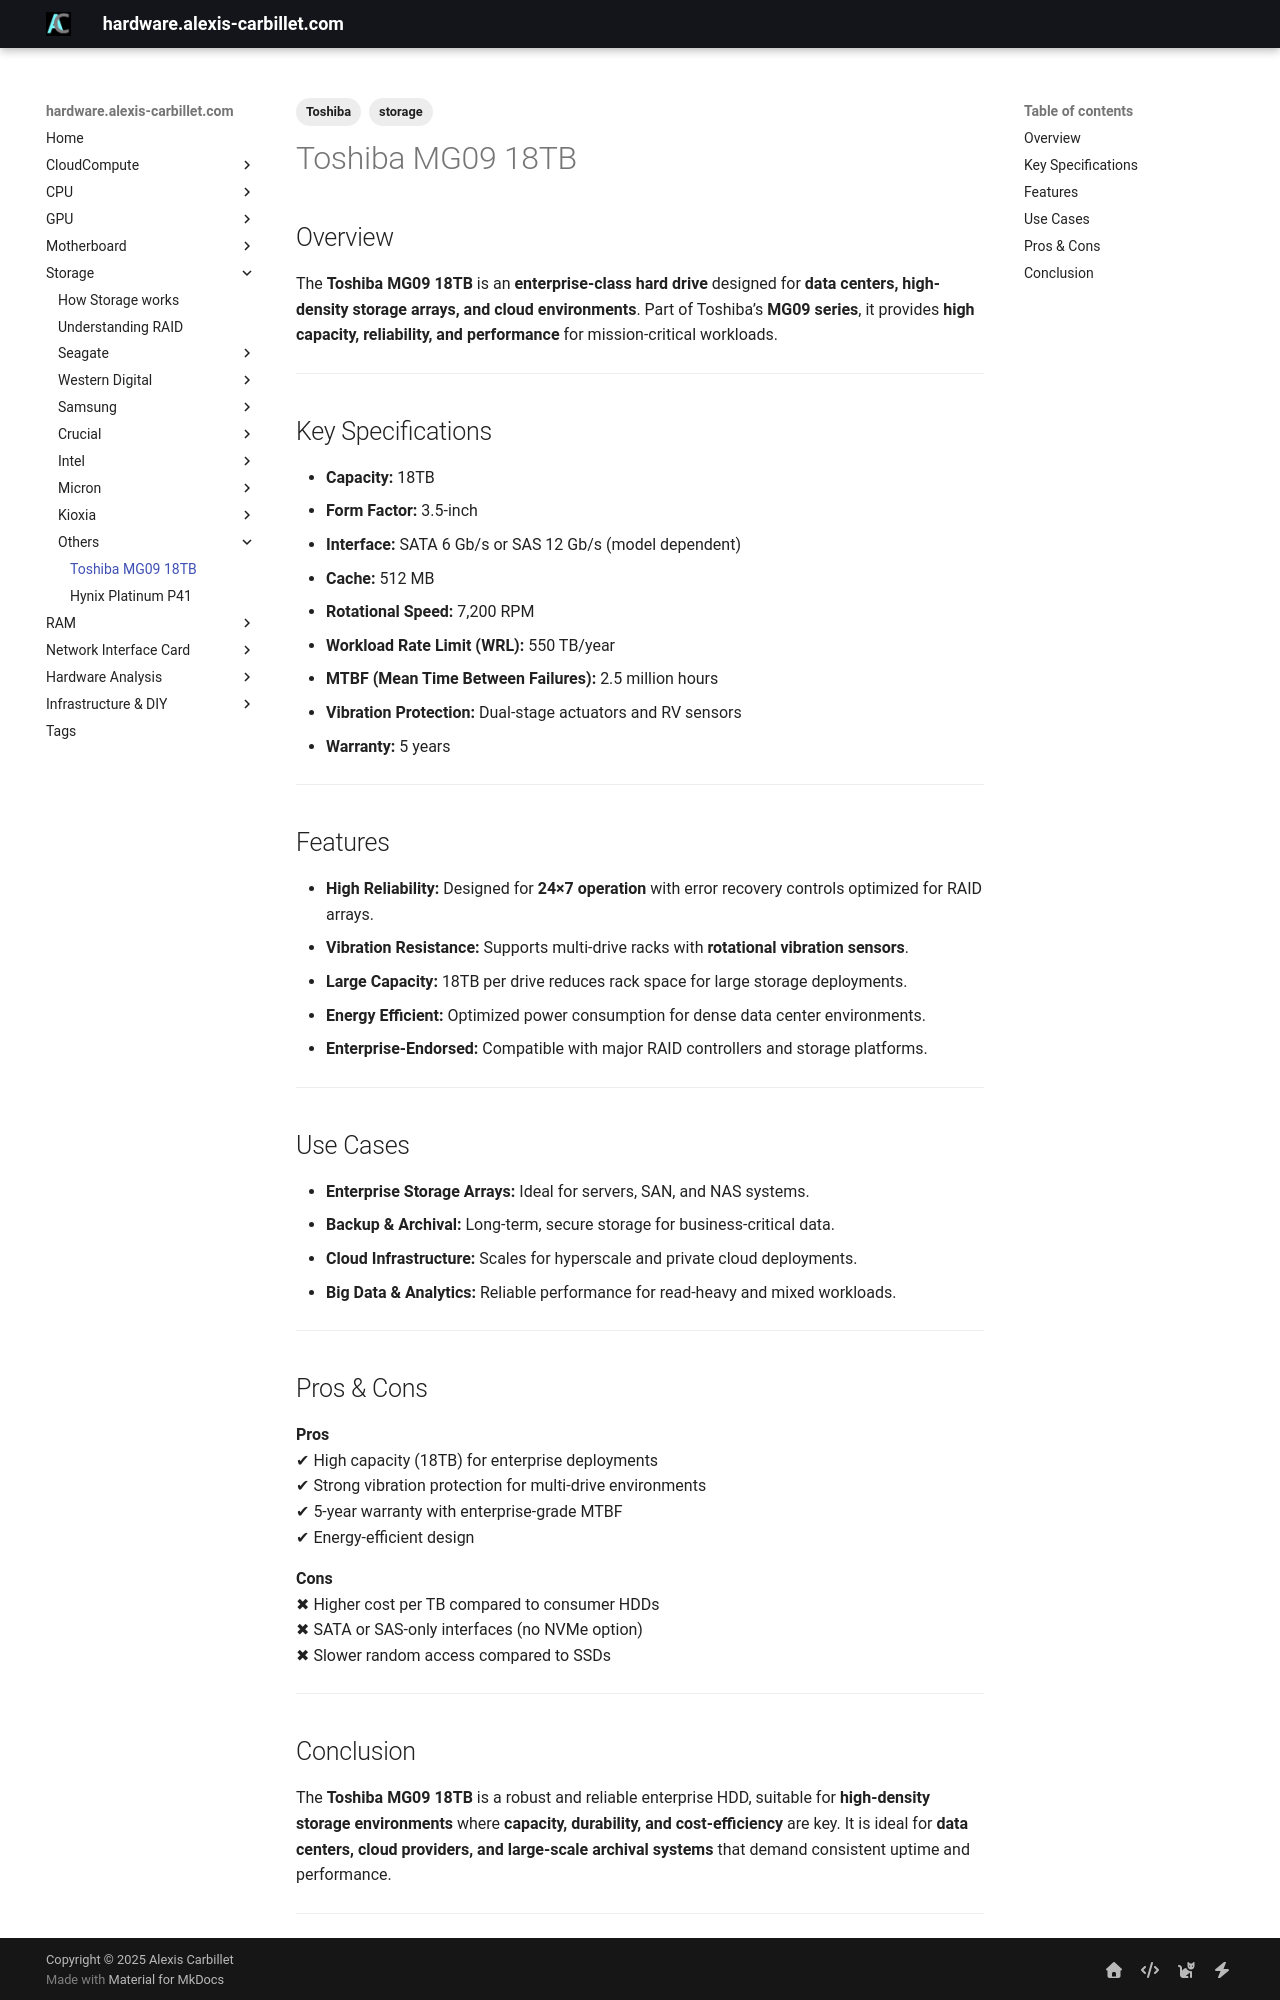

repository: alexiscarbillet/serverhub · page: Storage/Others/Toshiba/MG0918TB/index.html · generator: mkdocs

---
tags:
  - storage
  - Toshiba
---

# Toshiba MG09 18TB

## Overview
The **Toshiba MG09 18TB** is an **enterprise-class hard drive** designed for **data centers, high-density storage arrays, and cloud environments**. Part of Toshiba’s **MG09 series**, it provides **high capacity, reliability, and performance** for mission-critical workloads.

---

## Key Specifications

- **Capacity:** 18TB  
- **Form Factor:** 3.5-inch  
- **Interface:** SATA 6 Gb/s or SAS 12 Gb/s (model dependent)  
- **Cache:** 512 MB  
- **Rotational Speed:** 7,200 RPM  
- **Workload Rate Limit (WRL):** 550 TB/year  
- **MTBF (Mean Time Between Failures):** 2.5 million hours  
- **Vibration Protection:** Dual-stage actuators and RV sensors  
- **Warranty:** 5 years  

---

## Features

- **High Reliability:** Designed for **24×7 operation** with error recovery controls optimized for RAID arrays.  
- **Vibration Resistance:** Supports multi-drive racks with **rotational vibration sensors**.  
- **Large Capacity:** 18TB per drive reduces rack space for large storage deployments.  
- **Energy Efficient:** Optimized power consumption for dense data center environments.  
- **Enterprise-Endorsed:** Compatible with major RAID controllers and storage platforms.  

---

## Use Cases

- **Enterprise Storage Arrays:** Ideal for servers, SAN, and NAS systems.  
- **Backup & Archival:** Long-term, secure storage for business-critical data.  
- **Cloud Infrastructure:** Scales for hyperscale and private cloud deployments.  
- **Big Data & Analytics:** Reliable performance for read-heavy and mixed workloads.  

---

## Pros & Cons

**Pros**  
✔ High capacity (18TB) for enterprise deployments  
✔ Strong vibration protection for multi-drive environments  
✔ 5-year warranty with enterprise-grade MTBF  
✔ Energy-efficient design  

**Cons**  
✖ Higher cost per TB compared to consumer HDDs  
✖ SATA or SAS-only interfaces (no NVMe option)  
✖ Slower random access compared to SSDs  

---
